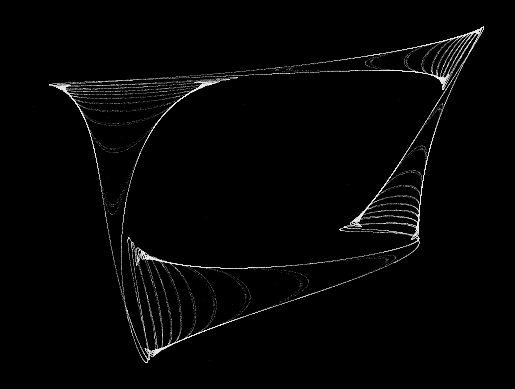

This figure's Python source:
import numpy as np
import matplotlib.pyplot as plt
import math


#also known as the Clifford Attractor

# print(np.round(np.sin(2*math.pi),5))

# abcd = (-2, 1.6, 1.0, 0.7)
# abcd = (2.1, 1.7, -0.5, -1)
abcd = (-1.4, 1.7, 1.0, 0.7)
# abcd = (2, 1, -0.5, -1.01) # with dt 1.25 makes it go from 1D --> 2D
# abcd = (-1.8, -2.0, -0.5, -0.9)
# abcd = (1.6, -0.6, -1.2, 1.6)
# abcd = (-1.7, 1.8, -1.9, -0.4)


def clifford(xy, abcd):
    x, y = xy
    a, b, c, d = abcd

    dx = (np.sin(a*y) + c*np.cos(a*x)) * dt
    dy = (np.sin(b*x) + d*np.cos(b*y)) * dt
    # print(dy)
    return np.array([dx, dy])


dt = 1.35
steps = 150000

XY = np.empty((steps+1, 2))
XY[0] = (10.75, 8.2)

for i in range(steps):
    XY[i+1] = XY[i] + clifford(XY[i], abcd)

print(XY)

XY = XY.T

fig,ax = plt.subplots()

fig.set_facecolor("black")

plt.scatter(XY[0, :], XY[1, :], color="white", alpha=0.6, s=0.05, lw=0)
plt.axis('off')

plt.show()
